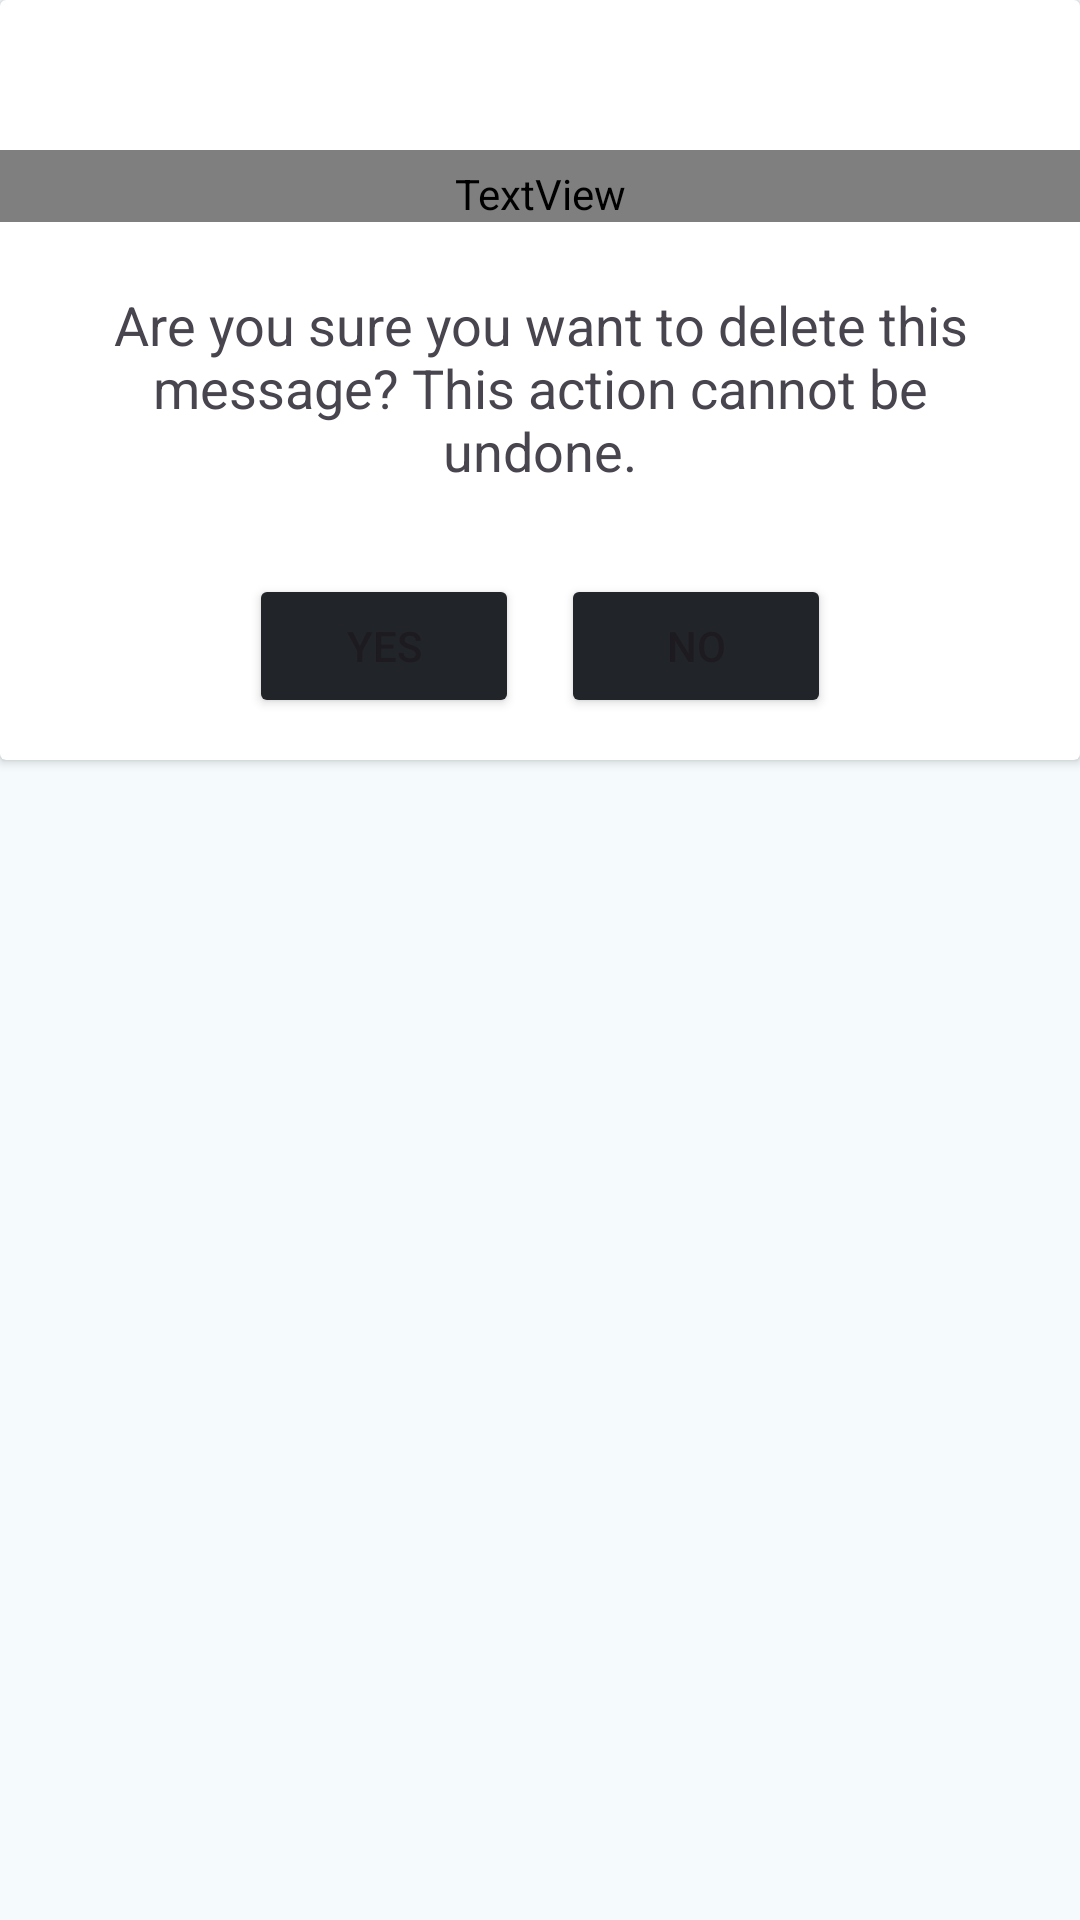

Here is an Android app screen rendered from its layout file. Give the layout XML and the strings, colors and styles it references.
<!-- AndroidManifest.xml: application theme Theme.Personnel -->
<!-- res/layout/delete_dialog_popup.xml -->
<?xml version="1.0" encoding="utf-8"?>
<LinearLayout xmlns:android="http://schemas.android.com/apk/res/android"
    xmlns:app="http://schemas.android.com/apk/res-auto"
    android:layout_width="match_parent"
    android:layout_height="match_parent"
    android:orientation="vertical"
    android:elevation="10dp"
    android:background="@color/background"
    app:cardCornerRadius="25dp"
    >
<androidx.cardview.widget.CardView
    android:layout_width="match_parent"
    android:layout_height="wrap_content"

    >

    <LinearLayout
        android:layout_width="match_parent"
        android:layout_height="wrap_content"
        android:orientation="vertical" >
    <TextView
        android:id="@+id/alertTitle"
        android:layout_width="match_parent"
        android:layout_height="wrap_content"
        android:text="Delete Message?"
        android:layout_marginTop="50dp"
        android:textSize="30sp"
        android:paddingTop="5dp"
        android:textAlignment="center"
        android:fontFamily="@font/hanken_grotesk"
        android:textStyle="bold"
        android:textFontWeight="900"
        android:includeFontPadding="true"
        />
    <TextView
        android:id="@+id/alertMessage"
        android:layout_width="match_parent"
        android:layout_height="wrap_content"
        android:padding="22dp"
        android:textAlignment="center"
        android:textSize="18sp"
        android:text="Are you sure you want to delete this message?
This action cannot be undone."
        />

    <LinearLayout
        android:id="@+id/confirmationBtns"
        android:layout_width="match_parent"
        android:layout_height="wrap_content"
        android:orientation="horizontal"
        android:gravity="center_horizontal"
        android:layout_marginBottom="7dp"
        >

        <Button
            android:id="@+id/yesBtn"
            android:layout_width="90dp"
            android:layout_height="wrap_content"
            android:layout_margin="7dp"
            android:text="Yes"
            android:backgroundTint="@color/accent"
            app:cornerRadius="8dp" />

        <Button
            android:id="@+id/noBtn"
            android:layout_width="90dp"
            android:layout_height="wrap_content"
            android:layout_margin="7dp"
            android:text="no"
            android:backgroundTint="@color/accent"
            app:cornerRadius="8dp" />

    </LinearLayout>
    </LinearLayout>
</androidx.cardview.widget.CardView>
</LinearLayout>
<!-- resources referenced by this layout -->
<resources>
  <color name="accent">#212529</color>
  <color name="background">#F5FAFD</color>
  <style name="Theme.Personnel" parent="Base.Theme.Personnel" />
  <style name="Base.Theme.Personnel" parent="Theme.Material3.DayNight.NoActionBar">
          
          
      </style>
</resources>
